Run: headless pygame with SDL's dummy video driver; simulated clock (each Clock.tick advances the game by its frame time, no real sleeping); random seed 0; keys injected as events and as key.get_pressed() state; no mouse input.
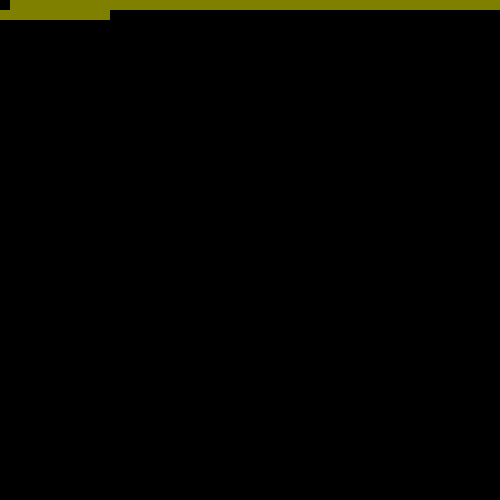
Frame 1 of 4 · flips 1–60 · no input
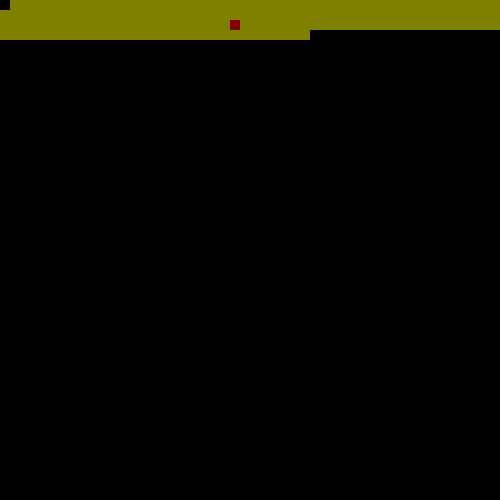
Frame 2 of 4 · flips 61–180 · tapped SPACE, RETURN · held RIGHT (→), D
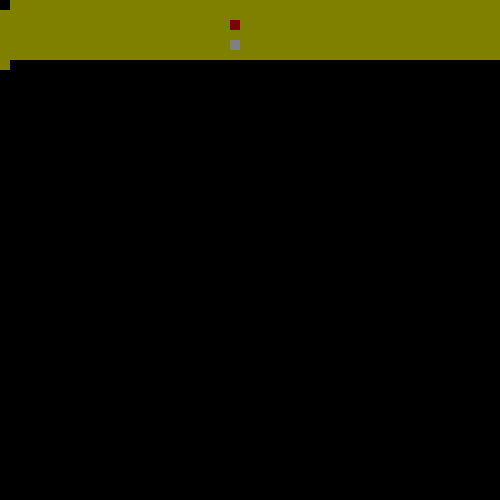
Frame 3 of 4 · flips 181–300 · held DOWN (↓), S
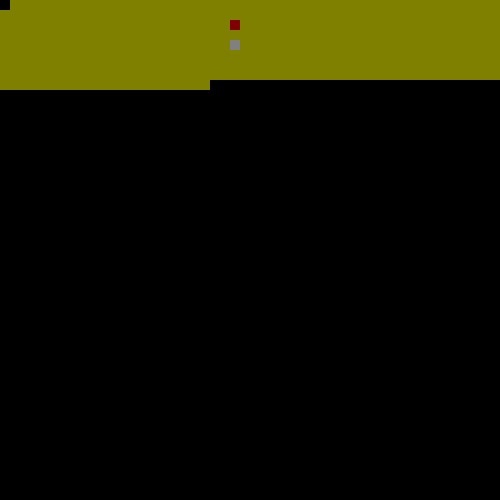
Frame 4 of 4 · flips 301–420 · held LEFT (←), A, UP (↑), W

The pygame program that drew these frames:

import pygame
pygame.init()
screen = pygame.display.set_mode((500,500))
x= 0 
y= 0
c = 0
board = [0] * 2500
board[123] = 1
board[223] = 2
def getb(x,y):
    return  board[(y%50)*50+(x%50)]
def setb(x,y,z):
    board[(y%50)*50+(x%50)] = z
running = True
while running:
    # Handle events
    for event in pygame.event.get():
        if event.type == pygame.QUIT:
            running = False
    if c == 0:
        x = x+1
        if x>49:
            y = y+1
            x= 0
        if y > 49:
            y = 0
            x = 0
            c= 1
        
    
    
        if board[y*50+x] == 0:
            pygame.draw.rect(screen,(128,128,0),(x*10,y*10,10,10))
        if board[y*50+x] == 1:
            pygame.draw.rect(screen,(128,0,0),(x*10,y*10,10,10))
        if board[y*50+x] == 2:
            pygame.draw.rect(screen,(128,128,128),(x*10,y*10,10,10))
    if c == 1:
        x = x+1
        if x>49:
            y = y+1
            x= 0
        if y > 49:
            y = 0
            x = 0
            c= 0
        print(board[y*50+x])
        if getb(x,y) == 1 and getb(x,y+1) == 0:
            setb(x,y,0)
            setb(x,y+1,1)
    pygame.display.flip()
